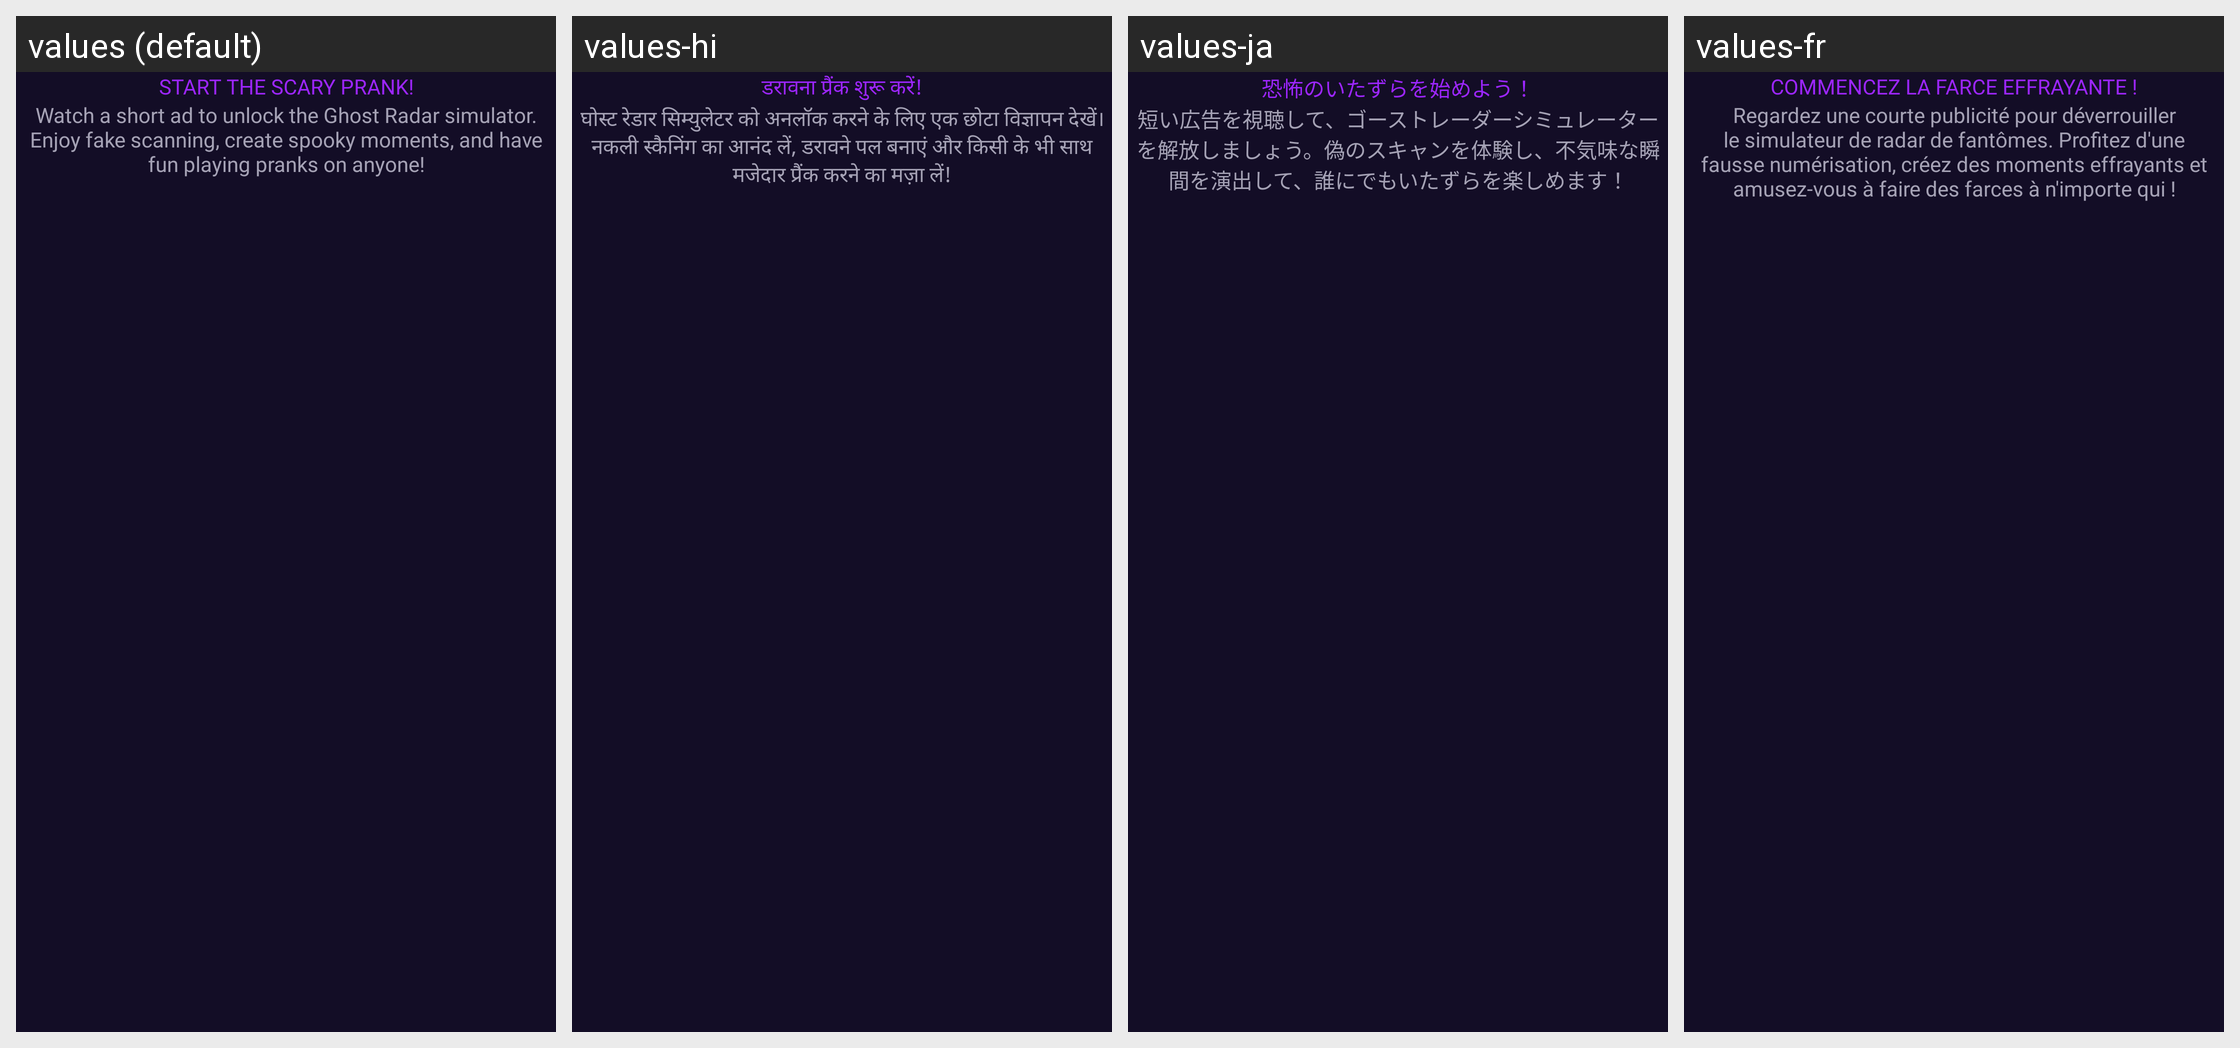

Here is an Android app screen in its default locale and in the app's own translations. Write out the translated-string differences for the strings that appear on this screen.
Android screen res/layout/dialog_premium_ad.xml rendered under 4 locales, left to right: values (default), values-hi, values-ja, values-fr. Device: Nexus 5 (rendered at 1080×1920; each locale shown at half size, 540×960, under a caption strip naming it); theme Theme.GhostFinderRadarDetector.
Other locales in the repository, not shown: values-de, values-es, values-ko, values-pt, values-tr.
Strings drawn on this screen, with the default value and each locale's value (text and hints the layout hard-codes, and strings that could not be matched under every locale, appear in the picture but are not listed):

start_the_scary_prank
  values: START THE SCARY PRANK!
  values-hi: डरावना प्रैंक शुरू करें!
  values-ja: 恐怖のいたずらを始めよう！
  values-fr: COMMENCEZ LA FARCE EFFRAYANTE !

watch_a_short_ad_to_unlock_the_ghost_radar_simulator_enjoy_fake_scanning_create_spooky_moments_and_have_fun_playing_pranks_on_anyone
  values: Watch a short ad to unlock the Ghost Radar simulator. Enjoy fake scanning, create spooky moments, and have fun playing pranks on anyone!
  values-hi: घोस्ट रेडार सिम्युलेटर को अनलॉक करने के लिए एक छोटा विज्ञापन देखें। नकली स्कैनिंग का आनंद लें, डरावने पल बनाएं और किसी के भी साथ मजेदार प्रैंक करने का मज़ा लें!
  values-ja: 短い広告を視聴して、ゴーストレーダーシミュレーターを解放しましょう。偽のスキャンを体験し、不気味な瞬間を演出して、誰にでもいたずらを楽しめます！
  values-fr: Regardez une courte publicité pour déverrouiller le simulateur de radar de fantômes. Profitez d'une fausse numérisation, créez des moments effrayants et amusez-vous à faire des farces à n'importe qui !
